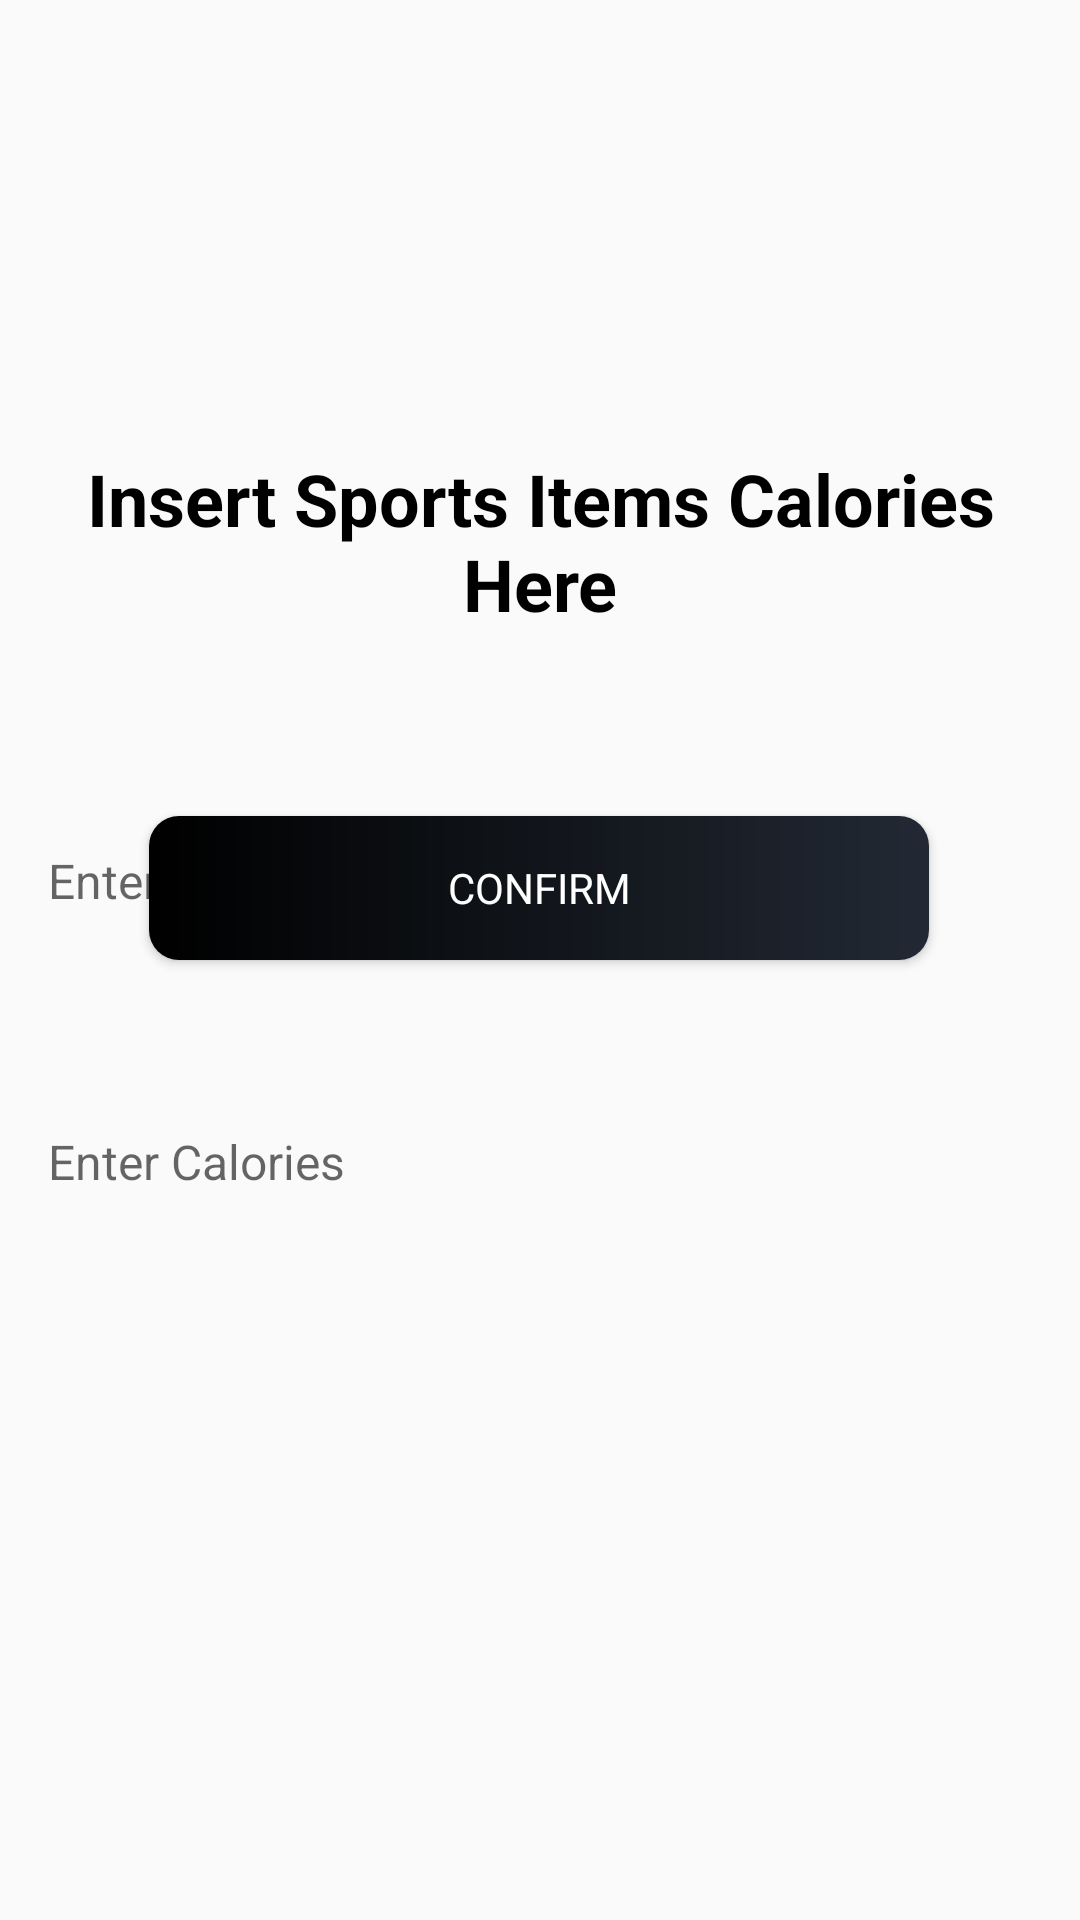

The Android layout XML behind this screen, and the referenced resources:
<!-- AndroidManifest.xml: activity theme Theme.AppCompat.Light.NoActionBar -->
<!-- res/layout/activity_sport_calorie.xml -->
<?xml version="1.0" encoding="utf-8"?>
<androidx.constraintlayout.widget.ConstraintLayout xmlns:android="http://schemas.android.com/apk/res/android"
    xmlns:app="http://schemas.android.com/apk/res-auto"
    xmlns:tools="http://schemas.android.com/tools"
    android:layout_width="match_parent"
    android:layout_height="match_parent"
    tools:context=".ui.diet.SportCalorieActivity">

    <FrameLayout
        android:id="@+id/fl_header_image"
        android:layout_width="410dp"
        android:layout_height="66dp"
        android:layout_marginTop="4dp"
        app:layout_constraintEnd_toEndOf="parent"
        app:layout_constraintStart_toStartOf="parent"
        app:layout_constraintTop_toTopOf="parent">

        <androidx.appcompat.widget.Toolbar
            android:id="@+id/toolbar_forgot_password_activity"
            android:layout_width="match_parent"
            android:layout_height="?attr/actionBarSize"
            android:layout_gravity="top" />
    </FrameLayout>

    <TextView
        android:id="@+id/Enter_sport_and_cal"
        android:layout_width="match_parent"
        android:layout_height="wrap_content"
        android:layout_marginTop="64dp"
        android:fontFamily="sans-serif"
        android:gravity="center"
        android:padding="16dp"
        android:text="Insert Sports Items Calories Here"
        android:textColor="@color/black"
        android:textSize="24sp"
        android:textStyle="bold"
        app:layout_constraintTop_toBottomOf="@+id/fl_header_image"
        tools:ignore="MissingConstraints"
        tools:layout_editor_absoluteX="0dp" />

    <EditText
        android:id="@+id/sport_and_cal"
        android:layout_width="match_parent"
        android:layout_height="wrap_content"
        android:layout_marginTop="40dp"
        android:background="@drawable/edit_bmi_bg"
        android:ems="10"
        android:hint="Enter Sport Item"
        android:padding="@dimen/et_padding"
        android:textSize="@dimen/et_textSize"
        app:layout_constraintTop_toBottomOf="@+id/Enter_sport_and_cal"
        tools:layout_editor_absoluteX="0dp" />

    <EditText
        android:id="@+id/Calories2"
        android:layout_width="match_parent"
        android:layout_height="wrap_content"
        android:layout_marginTop="40dp"
        android:background="@drawable/edit_bmi_bg"
        android:ems="10"
        android:hint="Enter Calories"
        android:padding="@dimen/et_padding"
        android:textSize="@dimen/et_textSize"
        app:layout_constraintTop_toBottomOf="@+id/sport_and_cal"
        tools:ignore="MissingConstraints"
        tools:layout_editor_absoluteX="1dp" />

    <Button
        android:id="@+id/confirm3"
        android:layout_width="260dp"
        android:layout_height="wrap_content"
        android:layout_marginBottom="320dp"
        android:background="@drawable/button_background"
        android:fontFamily="sans-serif"
        android:text="Confirm"
        android:textColor="@color/colorWhite"
        app:layout_constraintBottom_toBottomOf="parent"
        app:layout_constraintEnd_toEndOf="parent"
        app:layout_constraintHorizontal_bias="0.496"
        app:layout_constraintStart_toStartOf="parent" />

</androidx.constraintlayout.widget.ConstraintLayout>
<!-- resources referenced by this layout -->
<resources>
  <color name="black">#FF000000</color>
  <color name="colorWhite">#FFFFFFFF</color>
  <dimen name="et_padding">16dp</dimen>
  <dimen name="et_textSize">16sp</dimen>
  <!-- drawable button_background (drawable) -->
  <?xml version="1.0" encoding="utf-8"?>
  <shape xmlns:android="http://schemas.android.com/apk/res/android"
      android:shape="rectangle">
  
      <gradient
          android:angle="360"
          android:endColor="@color/colorPrimaryDark1"
          android:startColor="@color/black"
          android:type="linear" />
  
      <corners android:radius="@dimen/button_background_radius" />
  </shape>
  <color name="colorPrimaryDark1">#222934</color>
  <dimen name="button_background_radius">10dp</dimen>
  
      /* LoginActivity Dimensions */
</resources>
